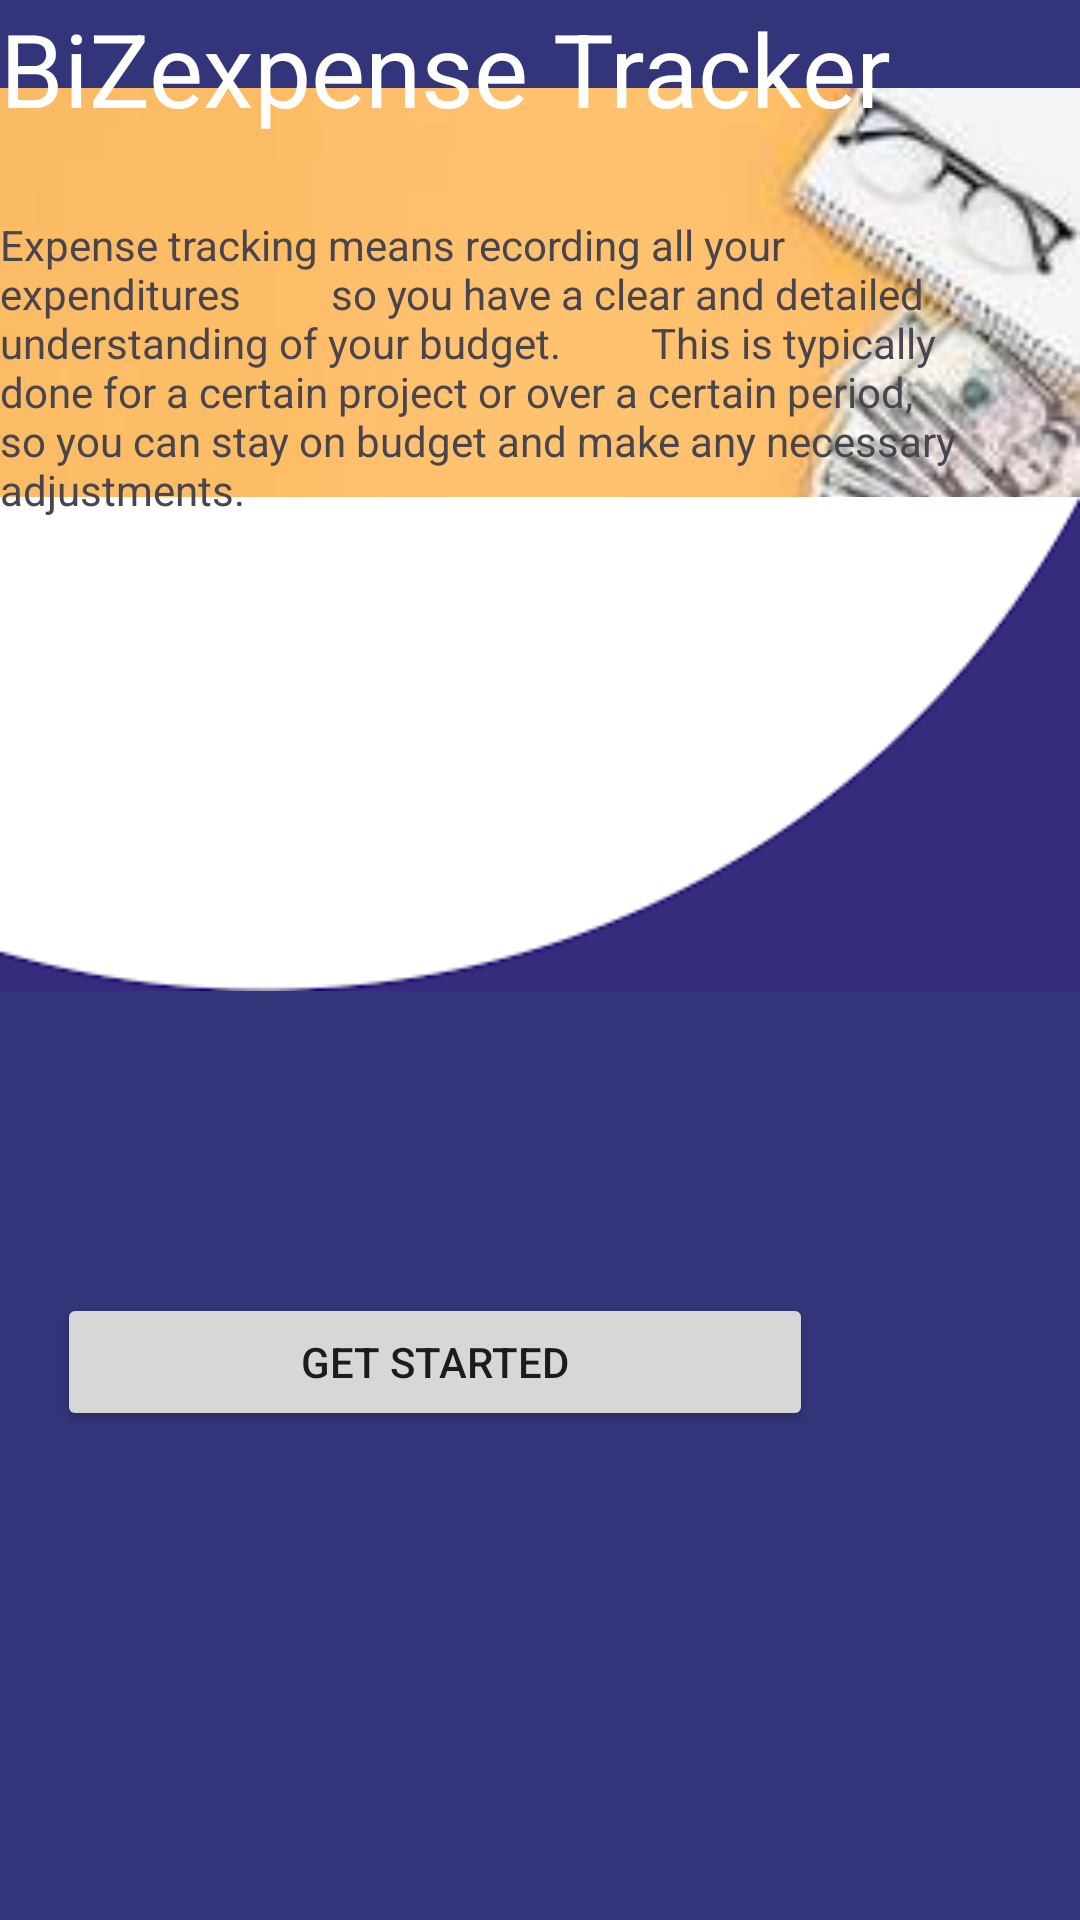

Reconstruct the res/layout file that produces this screen, plus the resources it refers to.
<!-- AndroidManifest.xml: application theme Theme.Appinfo -->
<!-- res/layout/activity_main.xml -->
<?xml version="1.0" encoding="utf-8"?>
<RelativeLayout xmlns:android="http://schemas.android.com/apk/res/android"
    xmlns:app="http://schemas.android.com/apk/res-auto"
    xmlns:tools="http://schemas.android.com/tools"
    android:layout_width="match_parent"
    android:layout_height="match_parent"
    android:background="@color/darkblue"
    tools:context=".MainActivity" >

    <ImageView
        android:id="@+id/imageView2"
        android:layout_width="539dp"
        android:layout_height="298dp"
        app:srcCompat="@mipmap/page1_3"
        tools:layout_editor_absoluteX="-75dp" />

    <ImageView
        android:id="@+id/imageView3"
        android:layout_width="530dp"
        android:layout_height="496dp"
        app:srcCompat="@mipmap/page1_2"
        tools:layout_editor_absoluteX="-42dp"
        tools:layout_editor_absoluteY="166dp" />

    <TextView
        android:id="@+id/textView"
        android:layout_width="392dp"
        android:layout_height="61dp"
        android:layout_alignParentEnd="true"
        android:layout_alignParentBottom="true"
        android:layout_marginEnd="14dp"
        android:layout_marginBottom="595dp"
        android:text="BiZexpense Tracker"
        android:textColor="@color/white"
        android:textSize="34sp"
        tools:layout_editor_absoluteX="15dp"
        tools:layout_editor_absoluteY="90dp" />

    <TextView
        android:id="@+id/textView2"
        android:layout_width="374dp"
        android:layout_height="142dp"
        android:layout_alignParentEnd="true"
        android:layout_alignParentBottom="true"
        android:layout_marginEnd="33dp"
        android:layout_marginBottom="426dp"
        android:text="Expense tracking means recording all your expenditures
        so you have a clear and detailed understanding of your budget.
        This is typically done for a certain project or over a certain period,
         so you can stay on budget and make any necessary adjustments."
        tools:layout_editor_absoluteX="19dp"
        tools:layout_editor_absoluteY="316dp" />

    <Button
        android:id="@+id/button"
        android:layout_width="252dp"
        android:layout_height="46dp"
        android:layout_alignParentEnd="true"
        android:layout_alignParentBottom="true"
        android:layout_marginEnd="89dp"
        android:layout_marginBottom="163dp"
        android:text="GET STARTED"
        tools:layout_editor_absoluteX="79dp"
        tools:layout_editor_absoluteY="602dp" />

</RelativeLayout>
<!-- resources referenced by this layout -->
<resources>
  <color name="darkblue">#32357a</color>
  <color name="white">#FFFFFFFF</color>
  <!-- mipmap page1_2: png bitmap (mipmap-hdpi, 1522 bytes) -->
  <!-- mipmap page1_3: jpeg bitmap (mipmap-hdpi, 4487 bytes) -->
  <style name="Theme.Appinfo" parent="Base.Theme.Appinfo" />
  <style name="Base.Theme.Appinfo" parent="Theme.Material3.DayNight.NoActionBar">
          
          
      </style>
</resources>
